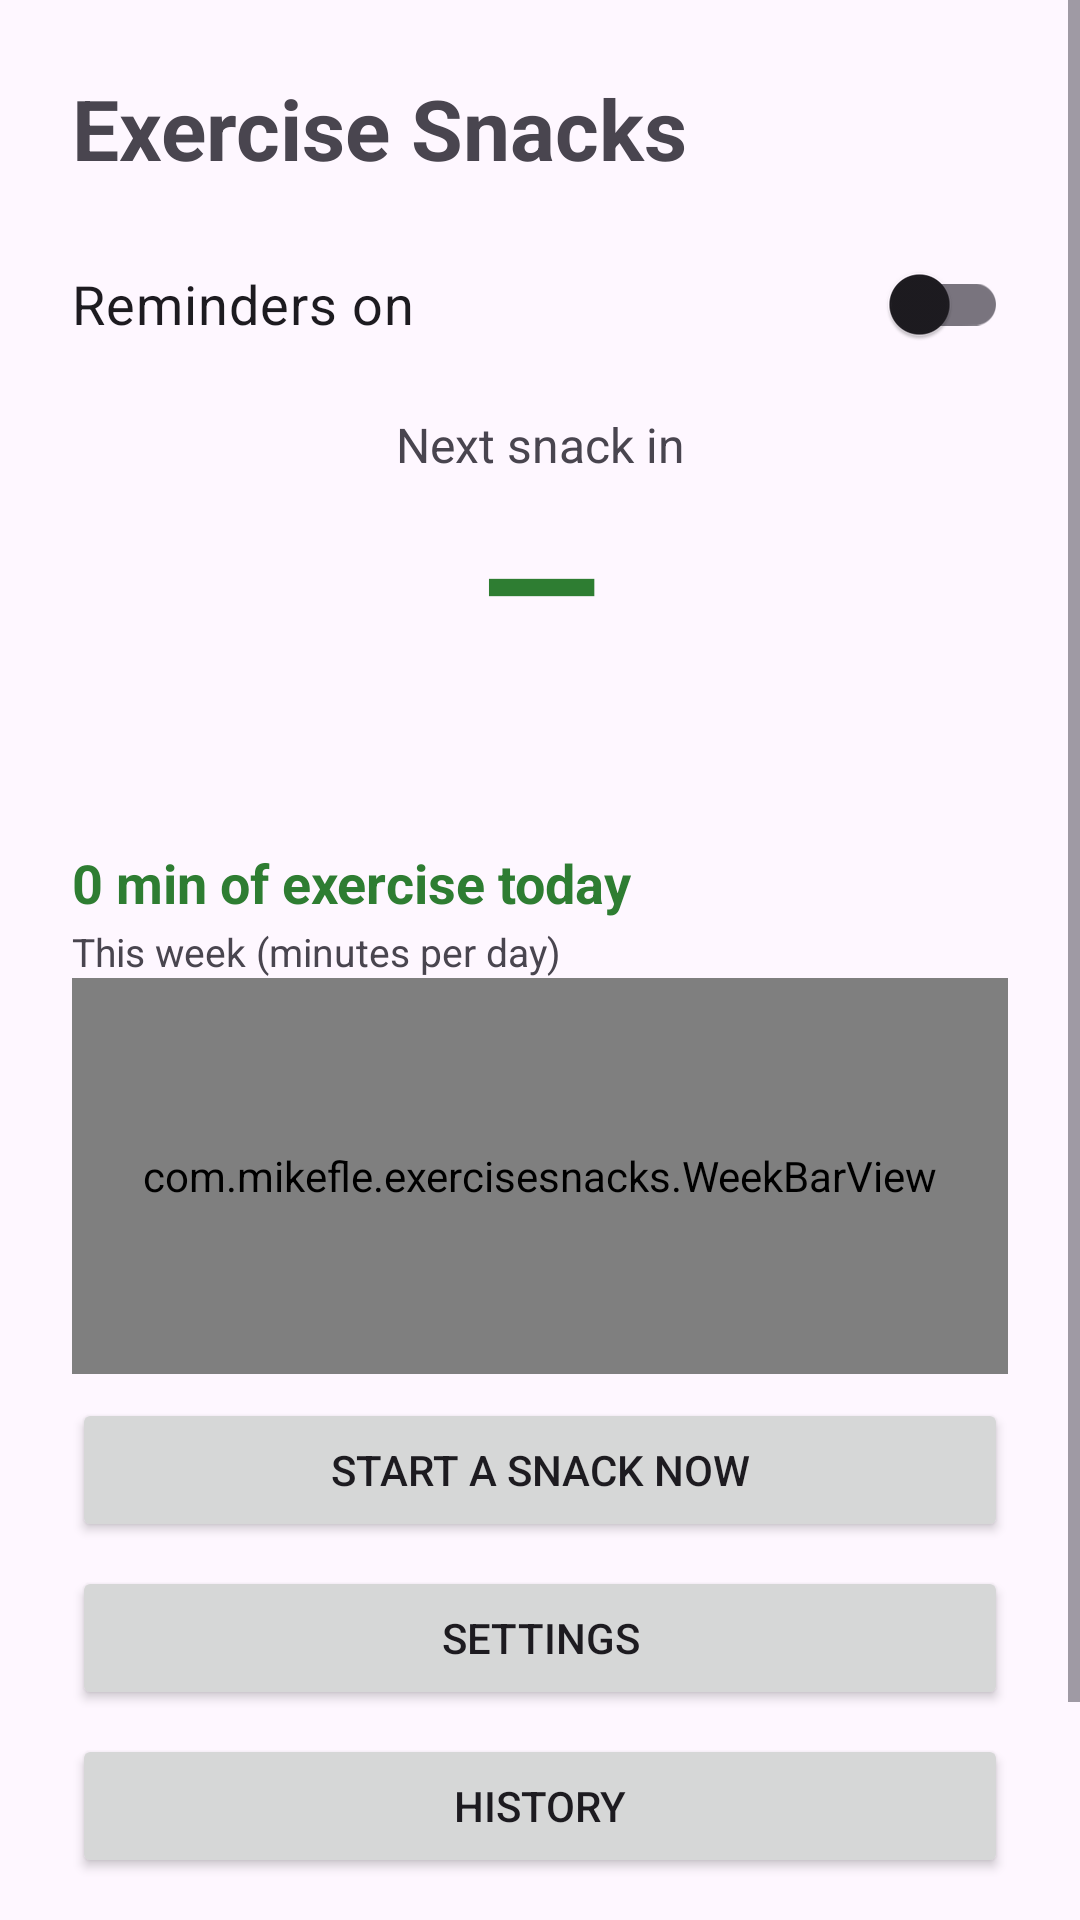

This screen was rendered from an Android layout file. Write that file and the resources it references.
<!-- AndroidManifest.xml: application theme Theme.ExerciseSnacks -->
<!-- res/layout/activity_main.xml -->
<?xml version="1.0" encoding="utf-8"?>
<ScrollView xmlns:android="http://schemas.android.com/apk/res/android"
    android:layout_width="match_parent"
    android:layout_height="match_parent"
    android:fillViewport="true">

    <LinearLayout
        android:layout_width="match_parent"
        android:layout_height="wrap_content"
        android:orientation="vertical"
        android:padding="24dp">

        <TextView
            android:layout_width="wrap_content"
            android:layout_height="wrap_content"
            android:text="Exercise Snacks"
            android:textSize="28sp"
            android:textStyle="bold"
            android:paddingBottom="16dp" />

        <com.google.android.material.switchmaterial.SwitchMaterial
            android:id="@+id/switchEnabled"
            android:layout_width="match_parent"
            android:layout_height="wrap_content"
            android:text="Reminders on"
            android:textSize="18sp"
            android:paddingTop="8dp"
            android:paddingBottom="8dp" />

        <TextView
            android:id="@+id/tvCountdownCaption"
            android:layout_width="match_parent"
            android:layout_height="wrap_content"
            android:gravity="center"
            android:text="Next snack in"
            android:textSize="16sp"
            android:paddingTop="12dp" />

        <TextView
            android:id="@+id/tvCountdown"
            android:layout_width="match_parent"
            android:layout_height="wrap_content"
            android:gravity="center"
            android:text="—"
            android:textSize="52sp"
            android:textStyle="bold"
            android:textColor="@color/green_700"
            android:paddingBottom="8dp" />

        <TextView
            android:id="@+id/tvStatus"
            android:layout_width="match_parent"
            android:layout_height="wrap_content"
            android:textSize="16sp"
            android:lineSpacingMultiplier="1.2"
            android:paddingTop="8dp"
            android:paddingBottom="12dp" />

        <TextView
            android:id="@+id/tvWarning"
            android:layout_width="match_parent"
            android:layout_height="wrap_content"
            android:textColor="@color/red_700"
            android:textSize="14sp"
            android:visibility="gone"
            android:paddingBottom="16dp" />

        <TextView
            android:id="@+id/tvMinutesToday"
            android:layout_width="match_parent"
            android:layout_height="wrap_content"
            android:text="0 min of exercise today"
            android:textSize="18sp"
            android:textStyle="bold"
            android:textColor="@color/green_700"
            android:paddingTop="4dp"
            android:paddingBottom="2dp" />

        <TextView
            android:layout_width="wrap_content"
            android:layout_height="wrap_content"
            android:text="This week (minutes per day)"
            android:textSize="13sp" />

        <com.mikefle.exercisesnacks.WeekBarView
            android:id="@+id/weekBar"
            android:layout_width="match_parent"
            android:layout_height="132dp"
            android:paddingTop="4dp"
            android:paddingBottom="4dp" />

        <Button
            android:id="@+id/btnStartNow"
            android:layout_width="match_parent"
            android:layout_height="wrap_content"
            android:layout_marginTop="8dp"
            android:text="Start a snack now" />

        <Button
            android:id="@+id/btnSettings"
            android:layout_width="match_parent"
            android:layout_height="wrap_content"
            android:layout_marginTop="8dp"
            android:text="Settings" />

        <Button
            android:id="@+id/btnHistory"
            android:layout_width="match_parent"
            android:layout_height="wrap_content"
            android:layout_marginTop="8dp"
            android:text="History" />

        <Button
            android:id="@+id/btnReliability"
            android:layout_width="match_parent"
            android:layout_height="wrap_content"
            android:layout_marginTop="24dp"
            android:text="Improve reliability" />

    </LinearLayout>
</ScrollView>
<!-- resources referenced by this layout -->
<resources>
  <color name="green_700">#2E7D32</color>
  <color name="red_700">#C62828</color>
  <style name="Theme.ExerciseSnacks" parent="Theme.Material3.DayNight.NoActionBar">
          <item name="colorPrimary">@color/green_700</item>
          <item name="colorPrimaryDark">@color/green_900</item>
          <item name="colorOnPrimary">@color/white</item>
      </style>
  <color name="green_900">#1B5E20</color>
  <color name="white">#FFFFFFFF</color>
</resources>
